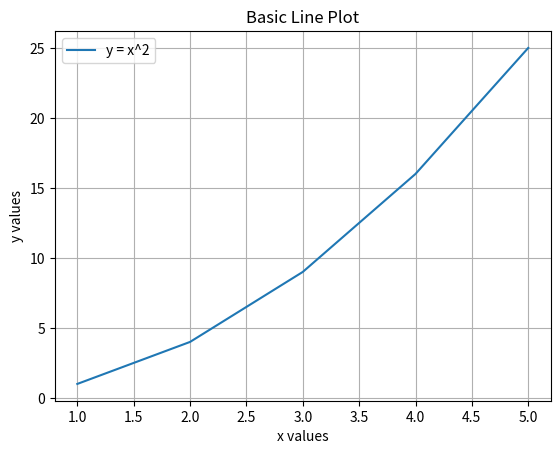

This chart was generated by the following Python code:
# plots.py
import matplotlib.pyplot as plt

def display_line(x_values, y_values):
    plt.plot(x_values, y_values, label='y = x^2')
    plt.title("Basic Line Plot")
    plt.xlabel("x values")
    plt.ylabel("y values")
    plt.grid(True)
    plt.legend()
    plt.show()

def run_task1():
    x_values = [1, 2, 3, 4, 5]
    y_values = [1, 4, 9, 16, 25]
    display_line(x_values, y_values)

if __name__ == "__main__":
    run_task1()


